Run: headless pygame with SDL's dummy video driver; simulated clock (each Clock.tick advances the game by its frame time, no real sleeping); random seed 0; keys injected as events and as key.get_pressed() state; no mouse input.
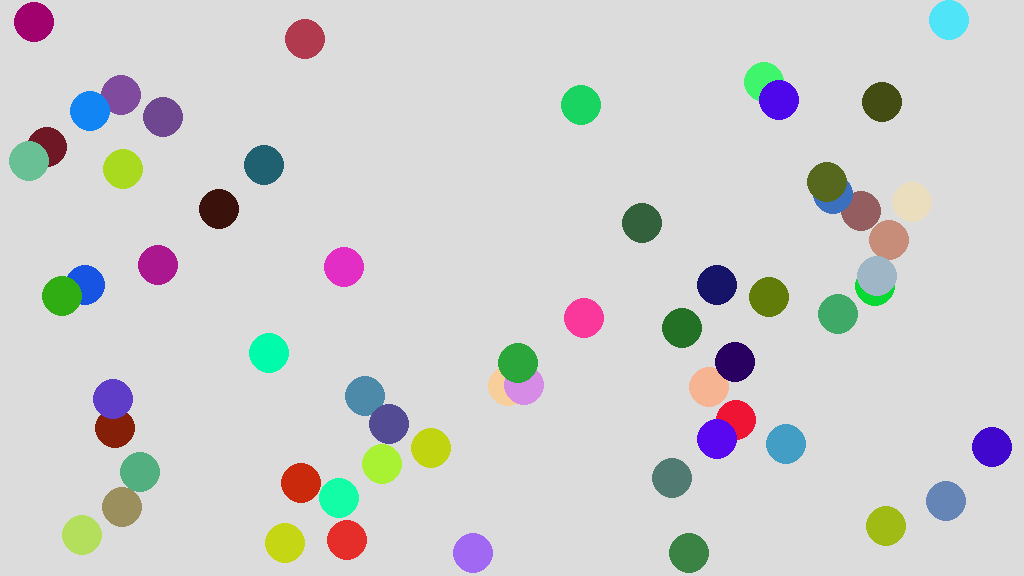
Frame 1 of 4 · flips 1–60 · no input
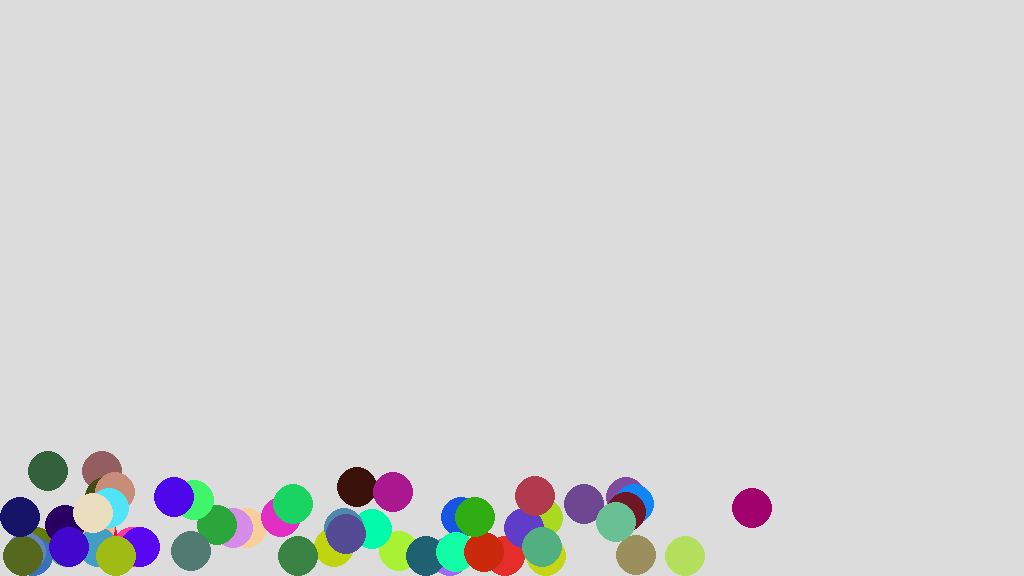
Frame 2 of 4 · flips 61–180 · tapped SPACE, RETURN · held RIGHT (→), D
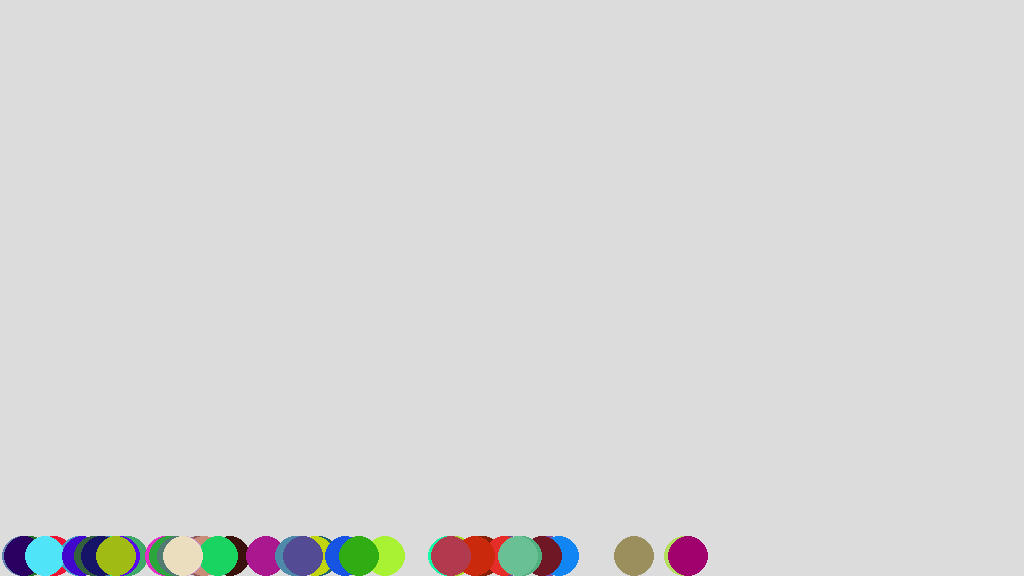
Frame 3 of 4 · flips 181–300 · held DOWN (↓), S
Frame 4 of 4 · flips 301–420 · held LEFT (←), A, UP (↑), W · screen unchanged from frame 3, image omitted

The pygame program that drew these frames:

import pygame
import math
import sys
import time
import random

pygame.init()
WIDTH, HEIGHT = 1024, 576
gravity = 9.8/10
restitution = 0.7  # 복원 계수
friction_coefficient=0.6
R = 20  # 공의 반지름
angle = 45  # 출발 각도
speed = 28  # 공의 속도
# 속도 계산
dx = speed * math.cos(math.radians(angle))  # x 축의 속도
dy = -speed * math.sin(math.radians(angle))  # y 축의 속도
# 디스플레이 설정
screen = pygame.display.set_mode((WIDTH, HEIGHT))
pygame.display.set_caption("Physics Simulation")


# 클래스
class Ball:
    def __init__(self, X, Y,  DX, DY,red,green,blue):
         self.x=X
         self.y=Y
         self.dx=DX
         self.dy=DY
         self.red=red
         self.green=green
         self.blue=blue
         self.pause=True
         

    def move(self):
         # 위치 변화
        self.dy += gravity
        self.x += self.dx
        self.y += self.dy

        
        # 충돌 조건 계산
        collide_right = self.x + R > WIDTH
        collide_left = self.x - R < 0
        collide_bottom = self.y + R > HEIGHT
        collide_top = self.y - R < 0

        # 충돌 처리
        match (collide_right, collide_left, collide_bottom, collide_top):
            case (True, _, _, _):  # 오른쪽 벽 충돌
                self.x = WIDTH - R
                self.dx *= -restitution
            case (_, True, _, _):  # 왼쪽 벽 충돌
                self.x = R
                self.dx *= -restitution
            case (_, _, True, _):  # 아래쪽 벽 충돌
                self.y = HEIGHT - R
                self.dy *= -restitution
                self.dx *= friction_coefficient
                
                
            case (_, _, _, True):  # 위쪽 벽 충돌
                self.y = R
                self.dy *= -restitution
            case _:
                pass  # 충돌이 없는 경우


    def display(self):
        pygame.draw.ellipse(screen, (self.red,self.green,self.blue), (self.x - R, self.y - R, R*2, R*2))

# 클래스 인스턴스 생성b

ball=[]
ball_cnt=60
for i in range(ball_cnt):
    red = random.randint(0, 255) # 0~ 255 사의 난수 발생
    green = random.randint(0, 255)
    blue = random.randint(0, 255)
    X= random.randint(R, WIDTH-R)
    Y= random.randint(R, HEIGHT-R)
    ball.append( Ball( X, Y, dx, dy, red, green,blue ))

running = True
while running:

    for event in pygame.event.get():  
            if event.type == pygame.QUIT: 
                running = False  
            if event.type == pygame.KEYDOWN:
                print(" Press ascii code=",event.key )
                if event.key==32:
                    for i in range(ball_cnt):
                       ball[i].pause= not ball[i].pause   
                  
    screen.fill((220, 220, 220))
    
    for i in range(ball_cnt):
        if ball[i].pause ==False :
            ball[i].move()
        
        ball[i].display()
   

    pygame.display.flip()
    pygame.time.Clock().tick(30)
    
    

pygame.quit()
sys.exit()
